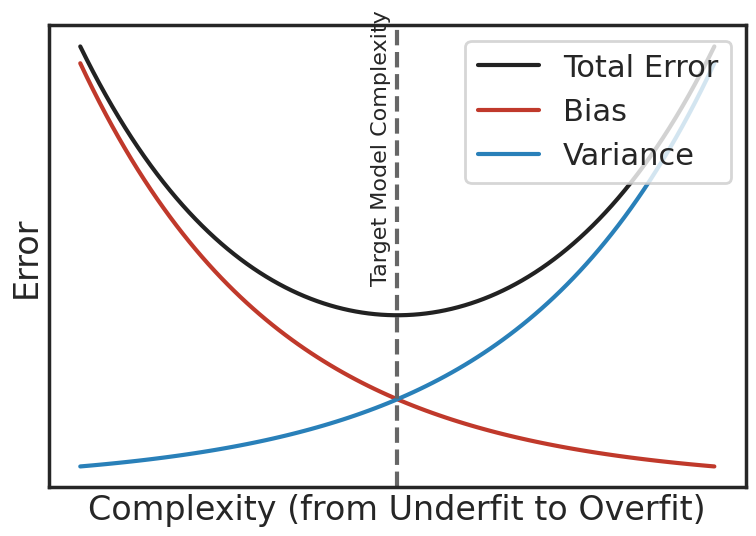

Recreate this plot in Python. (Note: this script raises an exception after producing the figure.)
# Graphs the bias-variance trade-off.
import os

import numpy as np
import seaborn as sns
import matplotlib.pyplot as plt

sns.set_style('white')
sns.set_context('poster')
sns.set_palette('dark')

X = np.linspace(-1, 1, 100)
Yvar = 5 ** X
Ybias = (1/5) ** X
Yerr = Ybias + Yvar

fig = plt.figure(figsize=(9,6))
axe = fig.add_subplot(111)

axe.plot(X, Yerr, '-', color="#222222", label='Total Error')
axe.plot(X, Ybias, '-', color="#c0392b", label="Bias")
axe.plot(X, Yvar, '-', color="#2980b9", label="Variance")

plt.axvline(x=0, color='#666666', linestyle='--')
axe.text(-0.05, 4, "Target Model Complexity", ha="center", va="center", rotation=90, size=16)

plt.legend(loc='upper right')

axe.get_xaxis().set_ticks([])
axe.get_yaxis().set_ticks([])

axe.set_ylabel('Error')
axe.set_xlabel('Complexity (from Underfit to Overfit)')

fname = "atap_ch04_bias_variance_tradeoff.png"
path = os.path.join(os.path.dirname(__file__), fname)

plt.savefig(path)
